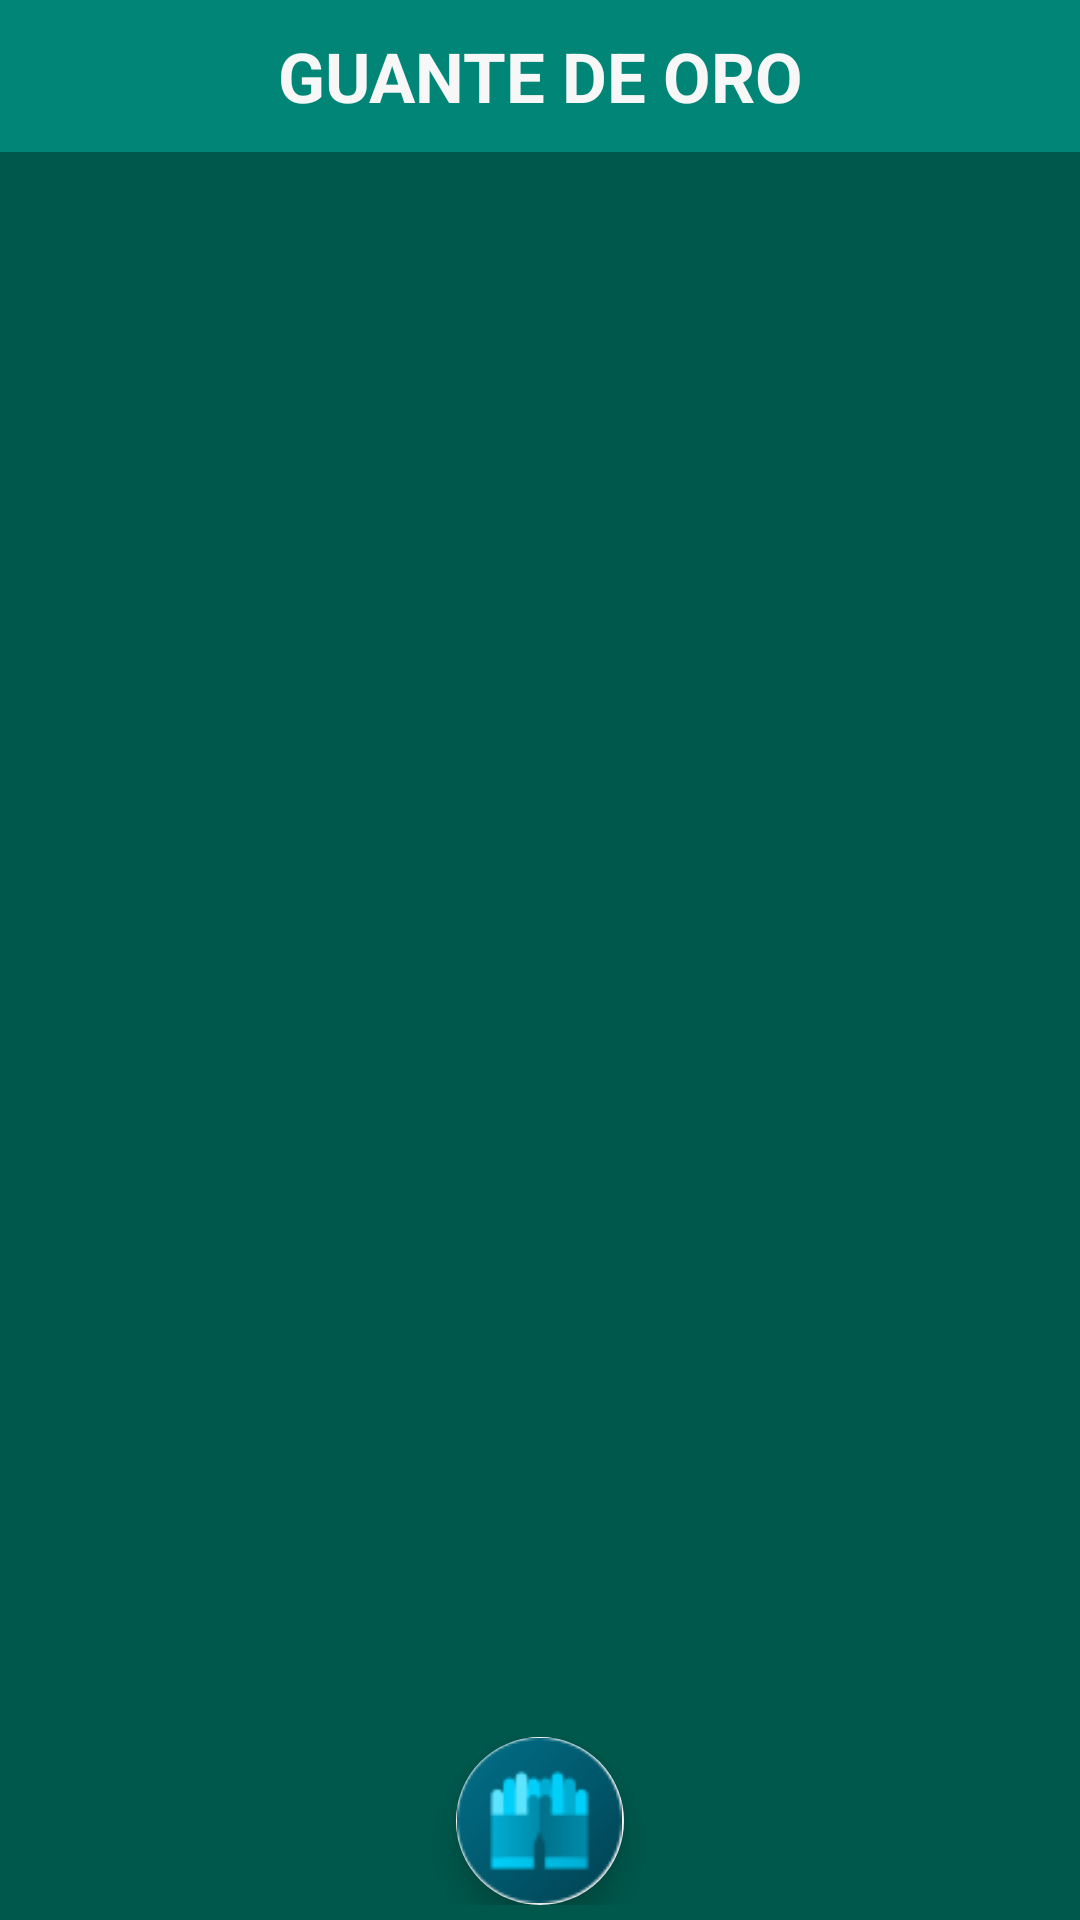

Reconstruct the res/layout file that produces this screen, plus the resources it refers to.
<!-- AndroidManifest.xml: application theme Theme.AppCompat.NoActionBar -->
<!-- res/layout/activity_portero.xml -->
<?xml version="1.0" encoding="utf-8"?>
<android.support.constraint.ConstraintLayout xmlns:android="http://schemas.android.com/apk/res/android"
    xmlns:app="http://schemas.android.com/apk/res-auto"
    xmlns:tools="http://schemas.android.com/tools"
    android:id="@+id/jugador_ly"
    android:layout_width="match_parent"
    android:layout_height="match_parent"
    android:background="@color/colorPrimaryDark"
    tools:context=".Activites.PorteroActivity">

    <TextView
        android:id="@+id/textView"
        android:layout_width="match_parent"
        android:layout_height="wrap_content"
        android:gravity="center"
        android:text="@string/porteros"
        android:textColor="@color/colorWhite"
        android:background="@color/colorPrimary"
        android:textSize="23sp"
        android:padding="10dp"
        android:textStyle="bold"
        app:layout_constraintTop_toTopOf="parent"
        tools:layout_editor_absoluteX="80dp" />

    <android.support.v7.widget.RecyclerView
        android:id="@+id/rv_jugadores"
        android:layout_width="match_parent"
        android:layout_height="0dp"
        android:layout_gravity="center"
        android:layout_marginTop="8dp"
        android:layout_marginBottom="8dp"
        app:layout_constraintBottom_toTopOf="@+id/portero_nombre"
        app:layout_constraintTop_toBottomOf="@+id/textView">
    </android.support.v7.widget.RecyclerView>

    <TextView
        android:id="@+id/portero_nombre"
        android:layout_width="match_parent"
        android:layout_height="wrap_content"
        android:layout_marginBottom="8dp"
        android:gravity="center"
        android:padding="10dp"
        android:textColor="@color/colorWhite"
        android:textSize="20sp"
        app:layout_constraintBottom_toTopOf="@+id/linearLayout2" />

    <LinearLayout
        android:id="@+id/linearLayout2"
        android:layout_width="match_parent"
        android:layout_height="wrap_content"
        android:gravity="center"
        android:layout_marginBottom="5dp"
        app:layout_constraintBottom_toBottomOf="parent"
        tools:layout_editor_absoluteX="10dp">

        <android.support.design.widget.FloatingActionButton
            android:id="@+id/b_apostar"
            android:layout_width="wrap_content"
            android:layout_height="match_parent"
            android:gravity="center"
            android:onClick="premiosTorneo"
            android:src="@drawable/guantes2"
            app:backgroundTint="@color/colorWhite"
            app:maxImageSize="55dp" />

    </LinearLayout>

</android.support.constraint.ConstraintLayout>
<!-- resources referenced by this layout -->
<resources>
  <color name="colorPrimary">#008577</color>
  <color name="colorPrimaryDark">#00574B</color>
  <color name="colorWhite">#F7F7F7</color>
  <!-- drawable guantes2: png bitmap (drawable, 2648 bytes) -->
  <string name="porteros"> GUANTE DE ORO</string>
</resources>
